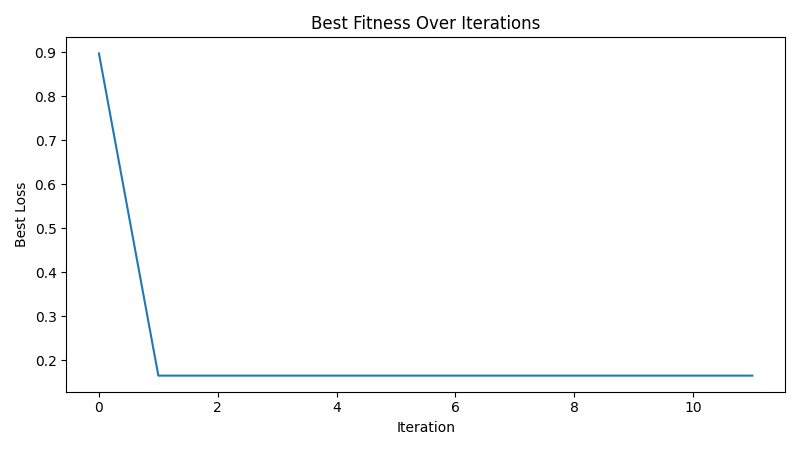

Values plotted in this chart, from the file beside it:
iteration, best_loss
1, 0.8968
2, 0.1649
3, 0.1649
4, 0.1649
5, 0.1649
6, 0.1649
7, 0.1649
8, 0.1649
9, 0.1649
10, 0.1649
11, 0.1649
12, 0.1649
